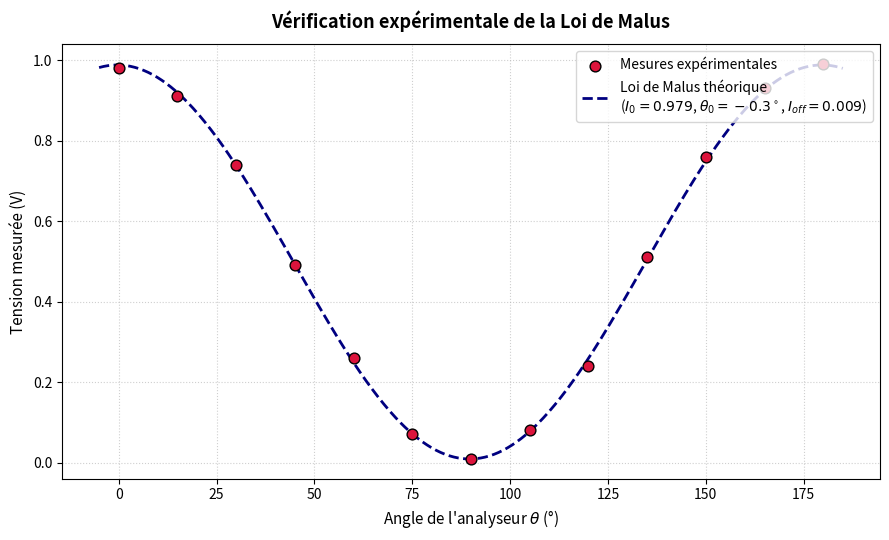

Python code for this plot:
import matplotlib.pyplot as plt
import numpy as np
from scipy.optimize import curve_fit

# Angles de l'analyseur (°)
angles_deg = np.array([0, 15, 30, 45, 60, 75, 90, 105, 120, 135, 150, 165, 180])

# Tensions 
intensites_exp = np.array([0.98, 0.91, 0.74, 0.49, 0.26, 0.07, 0.01, 0.08, 0.24, 0.51, 0.76, 0.93, 0.99])


# Malus 
def loi_de_malus(theta_deg, I0, theta0_deg, I_offset):
    theta_rad = np.radians(theta_deg - theta0_deg)
    return I0 * (np.cos(theta_rad) ** 2) + I_offset


# FIT
p0 = [np.max(intensites_exp), 0.0, np.min(intensites_exp)]  # Valeurs initiales
popt, _ = curve_fit(loi_de_malus, angles_deg, intensites_exp, p0=p0)

I0_fit, theta0_fit, I_offset_fit = popt


angles_lisses = np.linspace(np.min(angles_deg) - 5, np.max(angles_deg) + 5, 500)
intensites_th = loi_de_malus(angles_lisses, I0_fit, theta0_fit, I_offset_fit)


# PLOT
plt.figure(figsize=(9, 5.5), dpi=100)

# Points expérimentaux
plt.scatter(
    angles_deg,
    intensites_exp,
    color="crimson",
    s=60,
    edgecolors="black",
    zorder=3,
    label="Mesures expérimentales",
)

# Courbe théorique ajustée
label_theorie = f"Loi de Malus théorique\n($I_0={I0_fit:.3f}$, $\\theta_0={theta0_fit:.1f}^\\circ$, $I_{{off}}={I_offset_fit:.3f}$)"
plt.plot(
    angles_lisses,
    intensites_th,
    color="navy",
    linewidth=2,
    linestyle="--",
    label=label_theorie,
)
plt.title(
    "Vérification expérimentale de la Loi de Malus",
    fontsize=13,
    fontweight="bold",
    pad=12,
)
plt.xlabel("Angle de l'analyseur $\\theta$ (°)", fontsize=11)
plt.ylabel("Tension mesurée (V)", fontsize=11)
plt.grid(True, linestyle=":", alpha=0.6)
plt.legend(fontsize=10, loc="upper right")
plt.tight_layout()

plt.show()
